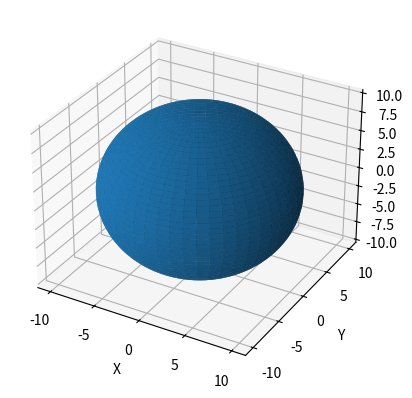

Python code for this plot:
from mpl_toolkits.mplot3d import Axes3D
import matplotlib.pyplot as plt
import numpy as np

fig = plt.figure()
ax = fig.add_subplot(111, projection='3d')

u = np.linspace(0, 2*np.pi, 100)
v = np.linspace(0, np.pi, 100)
x = 10 * np.outer(np.cos(u), np.sin(v))
y = 10 * np.outer(np.sin(u), np.sin(v))
z = 10 * np.outer(np.ones(np.size(u)), np.cos(v))

ax.plot_surface(x, y, z) 
ax.set_xlabel('X')
ax.set_ylabel('Y')
ax.set_zlabel('Z')

plt.show()
